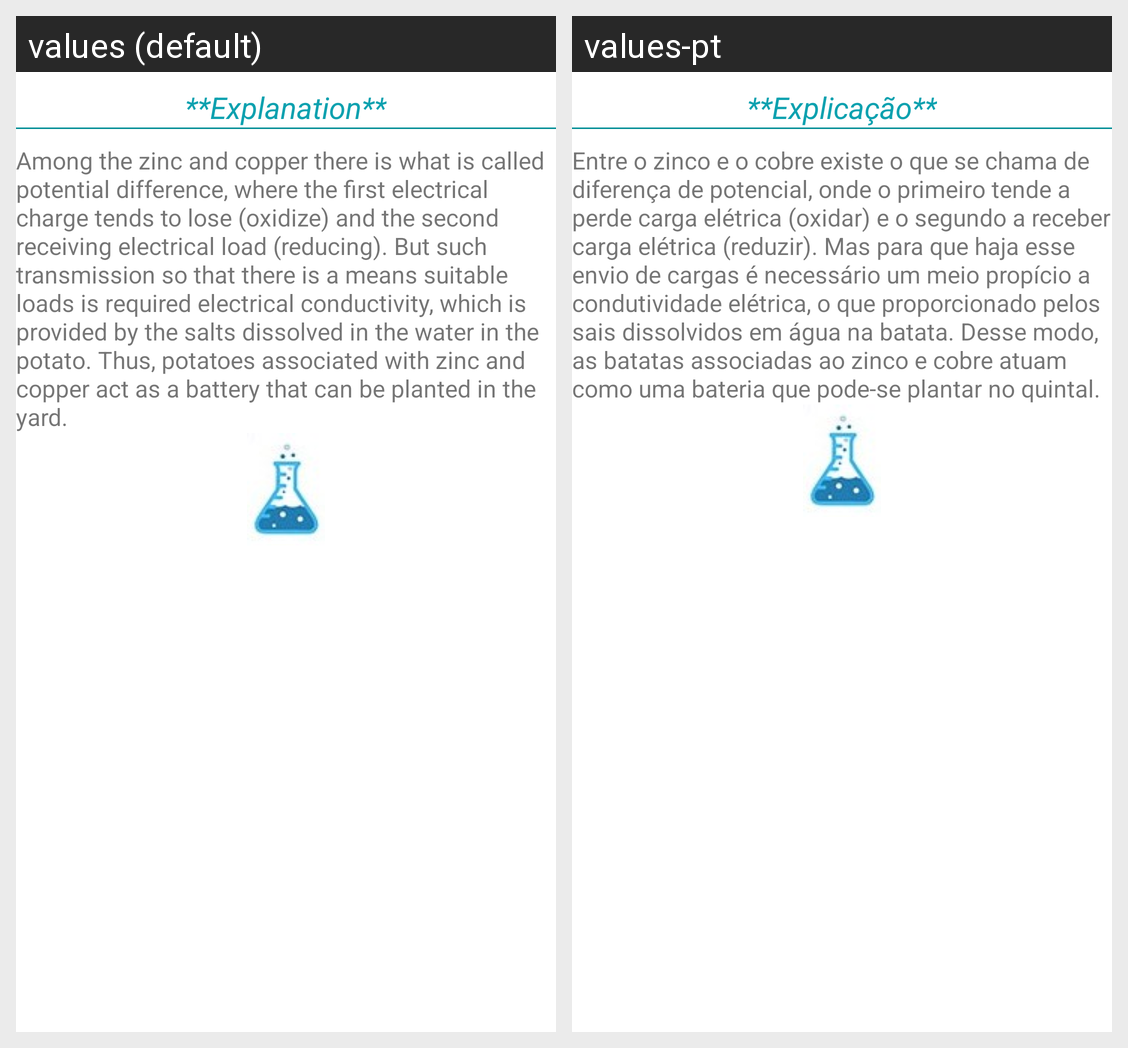

The same Android screen rendered under two of its app's locales, left to right. List the strings drawn on it with the default value and each locale's translation.
Android screen res/layout/explicacao_2.xml rendered under 2 locales, left to right: values (default), values-pt. Device: Nexus 5 (rendered at 1080×1920; each locale shown at half size, 540×960, under a caption strip naming it); theme AppTheme.
Strings drawn on this screen, with the default value and each locale's value (text and hints the layout hard-codes, and strings that could not be matched under every locale, appear in the picture but are not listed):

explanation
  values: **Explanation**
  values-pt: **Explicação**

exp2
  values: Among the zinc and copper there is what is called potential difference, where the first electrical charge tends to lose (oxidize) and the second receiving electrical load (reducing). But such transmission so that there is a means suitable loads is required electrical conductivity, which is provided by the salts dissolved in the water in the potato. Thus, potatoes associated with zinc and copper …[clipped]
  values-pt: Entre o zinco e o cobre existe o que se chama de diferença de potencial, onde o primeiro tende a perde carga elétrica (oxidar) e o segundo a receber carga elétrica (reduzir). Mas para que haja esse envio de cargas é necessário um meio propício a condutividade elétrica, o que proporcionado pelos sais dissolvidos em água na batata. Desse modo, as batatas associadas ao zinco e cobre atuam como uma …[clipped]
